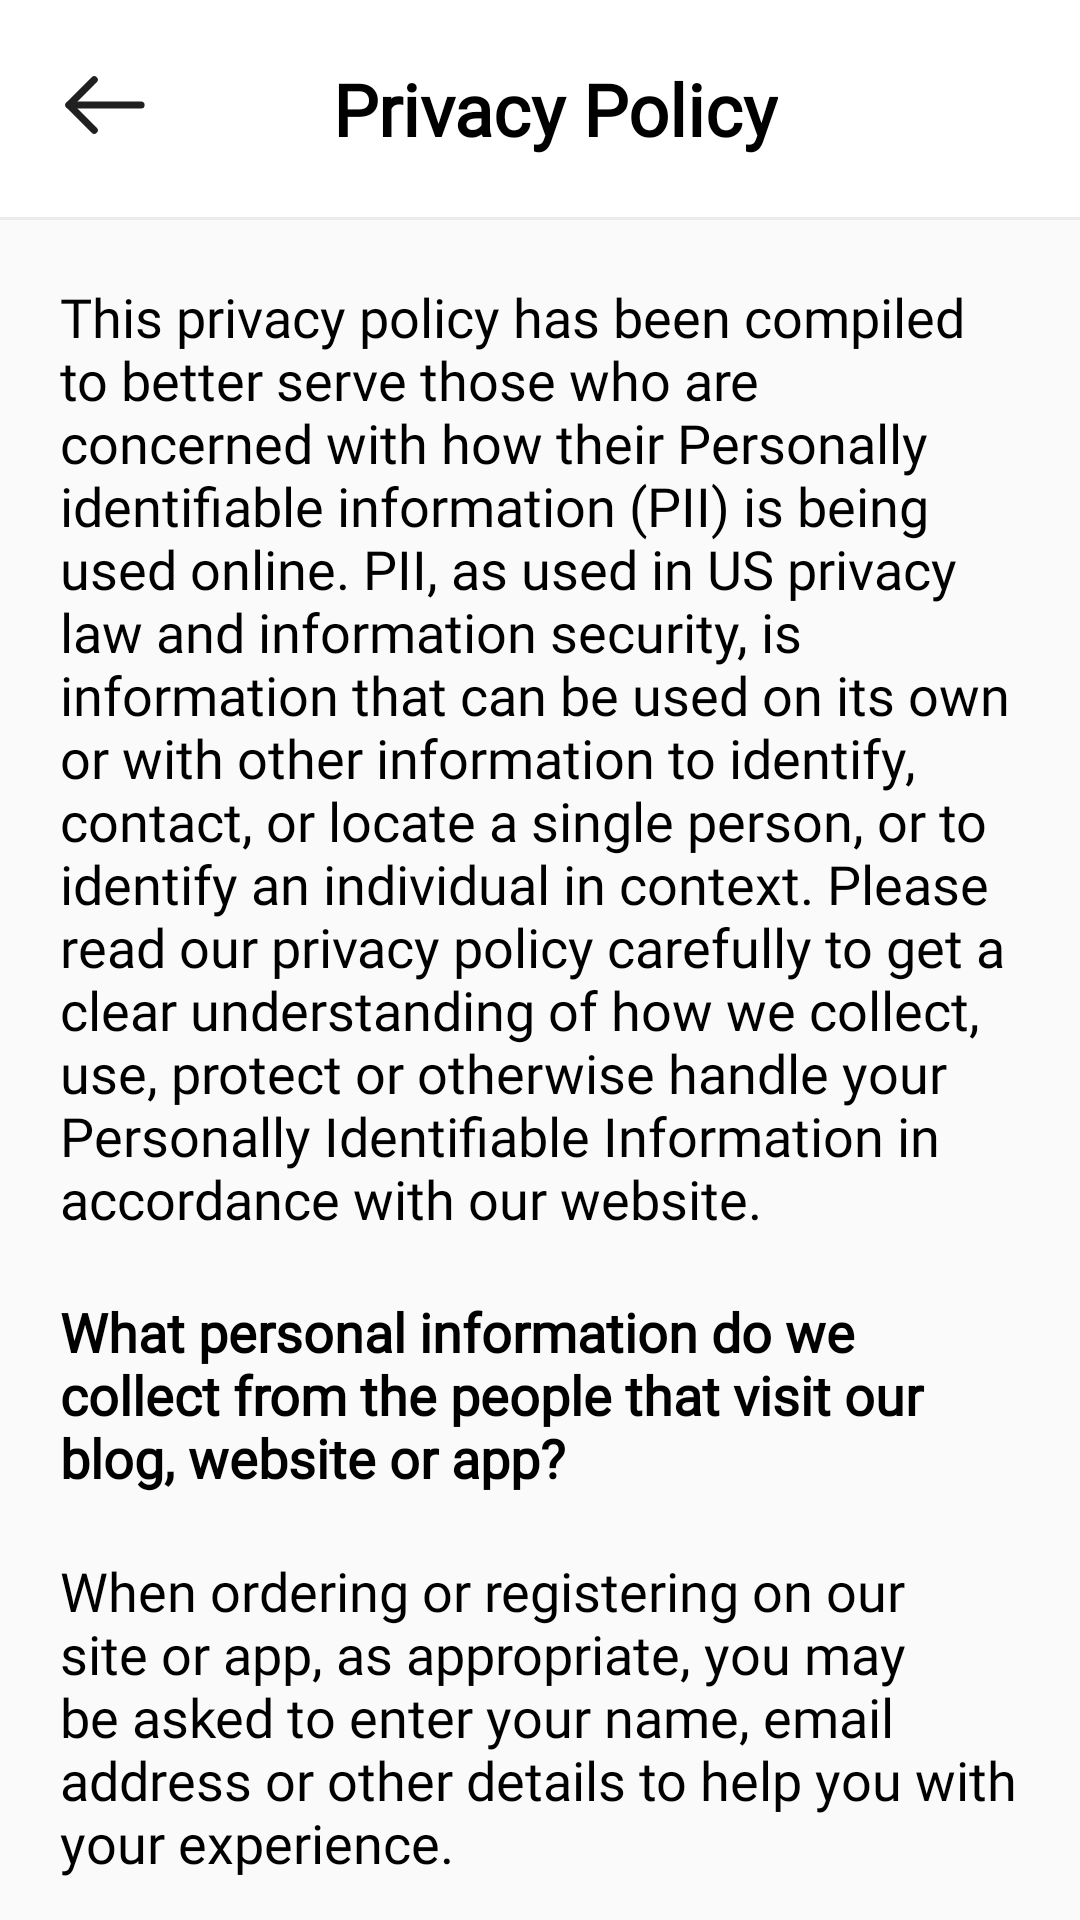

Layout XML and referenced resources for this Android screen:
<!-- AndroidManifest.xml: application theme Theme.ShoppingBoss -->
<!-- res/layout/activity_privacy_policy.xml -->
<?xml version="1.0" encoding="utf-8"?>
<androidx.constraintlayout.widget.ConstraintLayout xmlns:android="http://schemas.android.com/apk/res/android"
    xmlns:app="http://schemas.android.com/apk/res-auto"
    xmlns:tools="http://schemas.android.com/tools"
    android:layout_width="match_parent"
    android:layout_height="match_parent"
    android:background="@color/light_white"
    tools:context=".Activities.PrivacyPolicyActivity">

    <androidx.constraintlayout.widget.ConstraintLayout
        android:id="@+id/constraint"
        android:layout_width="match_parent"
        android:layout_height="wrap_content"
        android:background="@color/white"
        app:layout_constraintEnd_toEndOf="parent"
        app:layout_constraintStart_toStartOf="parent"
        app:layout_constraintTop_toTopOf="parent">

        <ImageView
            android:id="@+id/ivBackIcon"
            android:layout_width="wrap_content"
            android:layout_height="wrap_content"
            android:layout_marginStart="20dp"
            android:layout_marginTop="20dp"
            android:src="@drawable/backarrow"
            app:layout_constraintStart_toStartOf="parent"
            app:layout_constraintTop_toTopOf="parent" />

        <TextView
            android:id="@+id/textView31"
            android:layout_width="wrap_content"
            android:layout_height="wrap_content"
            android:layout_marginTop="20dp"
            android:fontFamily="@font/muli"
            android:text="Privacy Policy"
            android:textColor="@color/black"
            android:textSize="24dp"
            android:textStyle="bold"
            app:layout_constraintEnd_toEndOf="parent"
            app:layout_constraintHorizontal_bias="0.377"
            app:layout_constraintStart_toEndOf="@+id/ivBackIcon"
            app:layout_constraintTop_toTopOf="parent" />

        <View
            android:id="@+id/viewline"
            android:layout_width="match_parent"
            android:layout_height="1dp"
            android:layout_marginTop="20dp"
            android:background="@color/gray92"
            app:layout_constraintEnd_toEndOf="parent"
            app:layout_constraintStart_toStartOf="parent"
            app:layout_constraintTop_toBottomOf="@id/textView31" />

    </androidx.constraintlayout.widget.ConstraintLayout>


    <TextView
        android:id="@+id/textView51"
        android:layout_width="match_parent"
        android:layout_height="wrap_content"
        android:layout_marginStart="20dp"
        android:layout_marginTop="20dp"
        android:layout_marginEnd="20dp"
        android:fontFamily="@font/muli"
        android:text="@string/privacy_des"
        android:textColor="@color/black"
        android:textSize="18dp"
        app:layout_constraintEnd_toEndOf="parent"
        app:layout_constraintStart_toStartOf="parent"
        app:layout_constraintTop_toBottomOf="@+id/constraint" />

        <TextView
            android:id="@+id/textView52"
            android:layout_width="match_parent"
            android:layout_height="wrap_content"
            android:layout_marginStart="20dp"
            android:layout_marginTop="20dp"
            android:layout_marginEnd="20dp"
            android:fontFamily="@font/muli"
            android:text="@string/privacy_des1"
            android:textColor="@color/black"
            android:textSize="18dp"
            android:textStyle="bold"
            app:layout_constraintEnd_toEndOf="parent"
            app:layout_constraintStart_toStartOf="parent"
            app:layout_constraintTop_toBottomOf="@+id/textView51" />

        <TextView
            android:layout_width="match_parent"
            android:layout_height="wrap_content"
            android:layout_marginStart="20dp"
            android:layout_marginTop="20dp"
            android:layout_marginEnd="20dp"
            android:fontFamily="@font/muli"
            android:textColor="@color/black"
            android:text="@string/privacy_des2"
            android:textSize="18dp"
            app:layout_constraintEnd_toEndOf="parent"
            app:layout_constraintStart_toStartOf="parent"
            app:layout_constraintTop_toBottomOf="@+id/textView52" />




</androidx.constraintlayout.widget.ConstraintLayout>
<!-- resources referenced by this layout -->
<resources>
  <color name="black">#FF000000</color>
  <color name="gray92"> #ebebeb</color>
  <color name="light_white"> #fafafa</color>
  <color name="white">#FFFFFFFF</color>
  <!-- drawable backarrow (drawable) -->
  <vector xmlns:android="http://schemas.android.com/apk/res/android"
      android:width="30dp"
      android:height="30dp"
      android:viewportWidth="50"
      android:viewportHeight="50">
    <path
        android:pathData="M5,25L45,25"
        android:strokeWidth="4"
        android:fillColor="#00000000"
        android:strokeColor="#202020"
        android:strokeLineCap="round"/>
    <path
        android:pathData="M19,39 L5,25 19,11"
        android:strokeLineJoin="round"
        android:strokeWidth="4"
        android:fillColor="#00000000"
        android:strokeColor="#202020"
        android:strokeLineCap="round"/>
  </vector>
  <string name="privacy_des">This privacy policy has been compiled to better serve those who are concerned with how their Personally identifiable information (PII) is being used online. PII, as used in US privacy law and information security, is information that can be used on its own or with other information to identify, contact, or locate a single person, or to identify an individual in context. Please read our privacy policy carefully to get a clear understanding of how we collect, use, protect or otherwise handle your Personally Identifiable Information in accordance with our website.</string>
  <string name="privacy_des1">What personal information do we collect from the people that visit our blog, website or app?</string>
  <string name="privacy_des2">When ordering or registering on our site or app, as appropriate, you may be asked to enter your name, email address or other details to help you with your experience.</string>
  <style name="Theme.ShoppingBoss" parent="Theme.AppCompat.Light.NoActionBar">
          
          <item name="colorPrimary">@color/purple_500</item>
          <item name="colorPrimaryVariant">@color/purple_700</item>
          <item name="colorOnPrimary">@color/white</item>
          
          <item name="colorSecondary">@color/teal_200</item>
          <item name="colorSecondaryVariant">@color/teal_700</item>
          <item name="colorOnSecondary">@color/black</item>
          
          <item name="android:statusBarColor" tools:targetApi="l">@color/white</item>
          <item name="android:windowLightStatusBar" tools:ignore="NewApi">true</item>
          
          <item name="bottomSheetDialogTheme">@style/AppBottomSheetDialogTheme</item>
      </style>
  <color name="purple_500">#FF6200EE</color>
  <color name="purple_700">#FF3700B3</color>
  <color name="teal_200">#FF03DAC5</color>
  <color name="teal_700">#FF018786</color>
  <style name="AppBottomSheetDialogTheme" parent="Theme.Design.Light.BottomSheetDialog">
          <item name="bottomSheetStyle">@style/AppModalStyle</item>
      </style>
  <style name="AppModalStyle" parent="Widget.Design.BottomSheet.Modal">
          <item name="android:background">@drawable/bottom_sheet</item>
      </style>
  <!-- drawable bottom_sheet (drawable) -->
  <?xml version="1.0" encoding="utf-8"?>
  
  <shape xmlns:android="http://schemas.android.com/apk/res/android" android:shape= "rectangle"
      android:layout_height="wrap_content"
      android:layout_width="wrap_content">
  
      <solid android:color="@color/white"/>
          <corners android:topRightRadius="20dp" android:topLeftRadius="20dp"/>
  
  </shape>
</resources>
